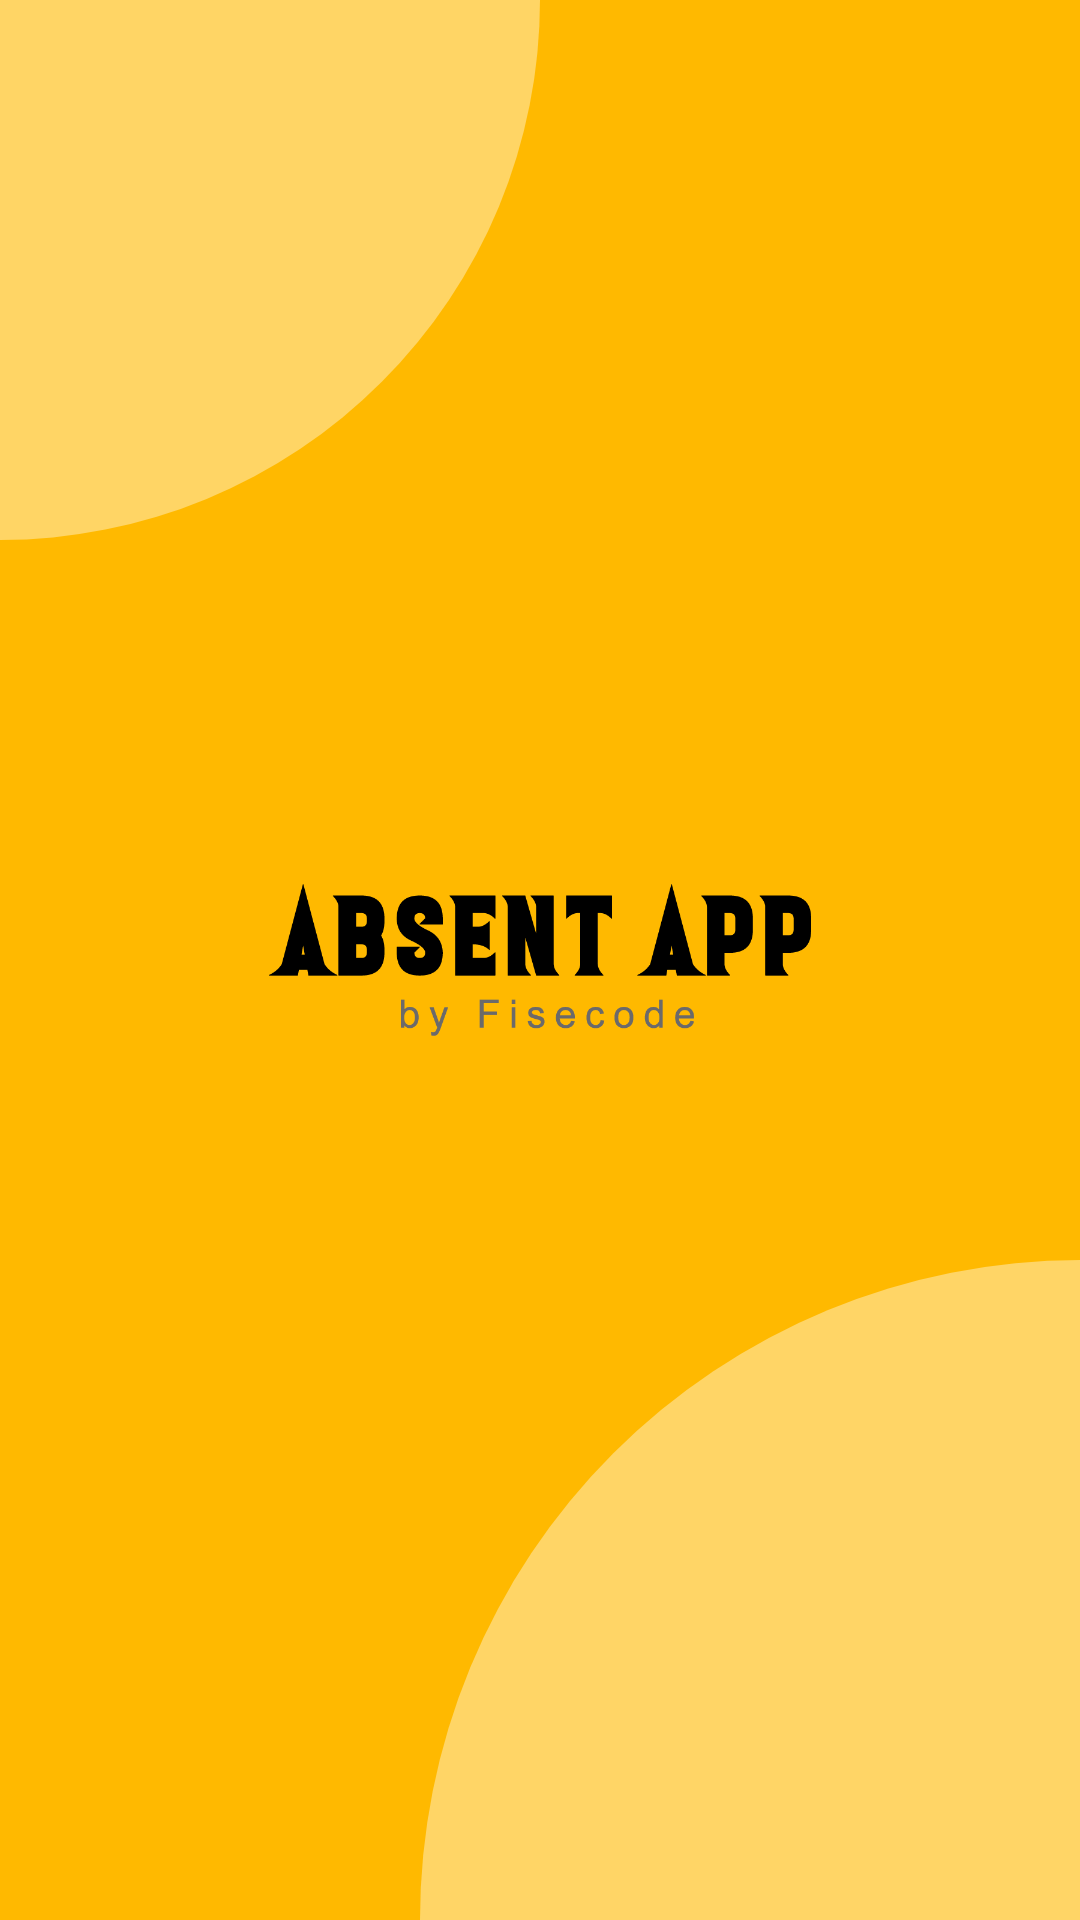

Layout XML and referenced resources for this Android screen:
<!-- AndroidManifest.xml: application theme Theme.AbsentApp -->
<!-- res/layout/activity_splash.xml -->
<?xml version="1.0" encoding="utf-8"?>
<androidx.constraintlayout.widget.ConstraintLayout xmlns:android="http://schemas.android.com/apk/res/android"
    xmlns:app="http://schemas.android.com/apk/res-auto"
    xmlns:tools="http://schemas.android.com/tools"
    android:layout_width="match_parent"
    android:layout_height="match_parent"
    android:background="@color/color_primary"
    tools:context=".views.splash.SplashActivity">

    <ImageView
        android:id="@+id/iv_logo"
        android:layout_width="200dp"
        android:layout_height="200dp"
        android:src="@drawable/ic_logo"
        app:layout_constraintStart_toStartOf="parent"
        app:layout_constraintEnd_toEndOf="parent"
        app:layout_constraintTop_toTopOf="parent"
        app:layout_constraintBottom_toBottomOf="parent"
        tools:ignore="ContentDescription" />

    <ImageView
        android:layout_width="180dp"
        android:layout_height="180dp"
        android:src="@drawable/top_bubble"
        app:layout_constraintStart_toStartOf="parent"
        app:layout_constraintTop_toTopOf="parent"
        tools:ignore="ImageContrastCheck"
        android:contentDescription="@string/todo" />

    <ImageView
        android:layout_width="220dp"
        android:layout_height="220dp"
        android:contentDescription="@string/todo"
        android:src="@drawable/bottom_bubble"
        app:layout_constraintBottom_toBottomOf="parent"
        app:layout_constraintEnd_toEndOf="parent"
        tools:ignore="ImageContrastCheck" />



</androidx.constraintlayout.widget.ConstraintLayout>
<!-- resources referenced by this layout -->
<resources>
  <color name="color_primary">#FFB900</color>
  <!-- drawable bottom_bubble (drawable) -->
  <?xml version="1.0" encoding="utf-8"?>
  <shape xmlns:android="http://schemas.android.com/apk/res/android"
      android:shape="rectangle">
  
      <size android:width="200dp"
          android:height="200dp"/>
      <solid android:color="#66FFFFFF"/>
      <corners android:topLeftRadius="200dp"/>
  
  </shape>
  <!-- drawable ic_logo: png bitmap (drawable, 16657 bytes) -->
  <!-- drawable top_bubble (drawable) -->
  <?xml version="1.0" encoding="utf-8"?>
  <shape xmlns:android="http://schemas.android.com/apk/res/android"
      android:shape="rectangle">
  
      <size android:width="200dp"
          android:height="200dp"/>
      <solid android:color="#65FFFFFF"/>
      <corners android:bottomRightRadius="200dp"/>
  
  </shape>
  <style name="Theme.AbsentApp" parent="Theme.MaterialComponents.DayNight.DarkActionBar">
          
          <item name="colorPrimary">@color/color_primary</item>
          <item name="colorPrimaryVariant">@color/color_primary_variant</item>
          <item name="colorOnPrimary">@color/white</item>
          
          <item name="colorSecondary">@color/teal_200</item>
          <item name="colorSecondaryVariant">@color/teal_700</item>
          <item name="colorOnSecondary">@color/black</item>
          
          <item name="android:statusBarColor" tools:targetApi="l">?attr/colorPrimaryVariant</item>
          
      </style>
  <color name="color_primary_variant">#FFDD80</color>
  <color name="white">#FFFFFFFF</color>
  <color name="teal_200">#FF03DAC5</color>
  <color name="teal_700">#FF018786</color>
  <color name="black">#FF000000</color>
</resources>
